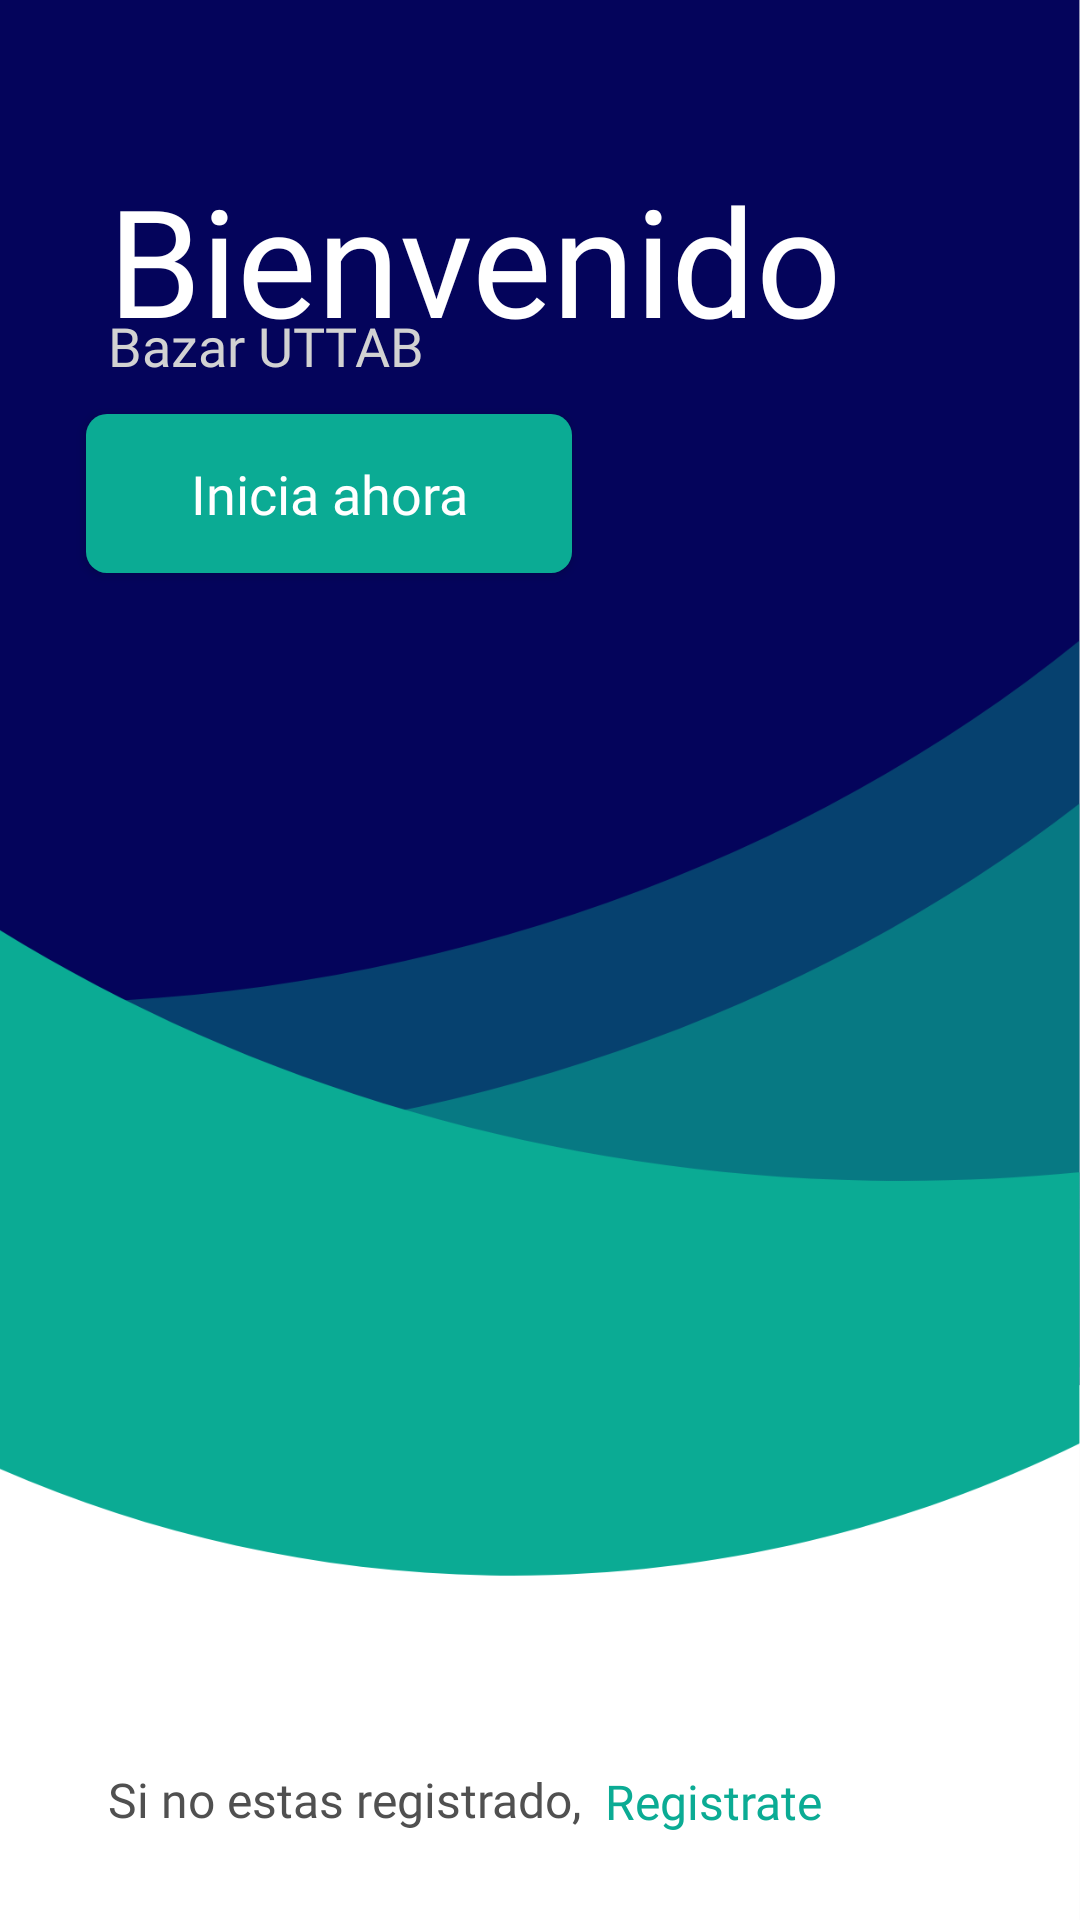

The Android layout XML behind this screen, and the referenced resources:
<!-- AndroidManifest.xml: activity theme Theme.MainActivity -->
<!-- res/layout/activity_principal.xml -->
<?xml version="1.0" encoding="utf-8"?>
<androidx.constraintlayout.widget.ConstraintLayout
    xmlns:android="http://schemas.android.com/apk/res/android"
    xmlns:app="http://schemas.android.com/apk/res-auto"
    xmlns:tools="http://schemas.android.com/tools"
    android:layout_width="match_parent"
    android:layout_height="match_parent"
    tools:context=".MainActivity"
    android:background="@drawable/background"
    >

    <TextView
        android:id="@+id/textView2"
        android:layout_width="wrap_content"
        android:layout_height="wrap_content"
        android:layout_marginStart="36dp"
        android:layout_marginTop="36dp"
        android:layout_marginBottom="8dp"
        android:fontFamily="@font/light"
        android:text="Si no estas registrado,"
        android:textColor="@color/grey"
        android:textSize="16dp"
        app:layout_constraintBottom_toBottomOf="parent"
        app:layout_constraintHorizontal_bias="0.123"
        app:layout_constraintLeft_toLeftOf="parent"
        app:layout_constraintRight_toRightOf="parent"
        app:layout_constraintStart_toStartOf="parent"
        app:layout_constraintTop_toTopOf="parent"
        app:layout_constraintVertical_bias="0.963" />

    <TextView
        android:id="@+id/register"
        android:layout_width="wrap_content"
        android:layout_height="wrap_content"
        android:layout_marginStart="8dp"
        android:layout_marginBottom="8dp"
        android:fontFamily="@font/bold"
        android:text="Registrate"
        android:textColor="@color/cian"
        android:textSize="16dp"
        app:layout_constraintBottom_toBottomOf="parent"
        app:layout_constraintHorizontal_bias="0.123"
        app:layout_constraintLeft_toLeftOf="parent"
        app:layout_constraintRight_toRightOf="parent"
        app:layout_constraintStart_toEndOf="@+id/textView2"
        app:layout_constraintTop_toTopOf="parent"
        app:layout_constraintVertical_bias="0.966" />

    <TextView
        android:id="@+id/textView3"
        android:layout_width="wrap_content"
        android:layout_height="wrap_content"
        android:layout_marginStart="36dp"
        android:layout_marginTop="36dp"
        android:layout_marginBottom="8dp"
        android:fontFamily="@font/bold"
        android:text="Bienvenido"
        android:textColor="@color/white"
        android:textSize="50sp"
        app:layout_constraintBottom_toBottomOf="parent"
        app:layout_constraintHorizontal_bias="0.123"
        app:layout_constraintLeft_toLeftOf="parent"
        app:layout_constraintRight_toRightOf="parent"
        app:layout_constraintStart_toStartOf="parent"
        app:layout_constraintTop_toTopOf="parent"
        app:layout_constraintVertical_bias="0.032" />

    <TextView
        android:id="@+id/textView4"
        android:layout_width="wrap_content"
        android:layout_height="wrap_content"
        android:layout_marginStart="36dp"
        android:layout_marginTop="45dp"
        android:layout_marginBottom="8dp"
        android:fontFamily="@font/light"
        android:text="Bazar UTTAB"
        android:textColor="#D2D2D2"
        android:textSize="18sp"
        app:layout_constraintBottom_toBottomOf="parent"
        app:layout_constraintHorizontal_bias="0.123"
        app:layout_constraintLeft_toLeftOf="parent"
        app:layout_constraintRight_toRightOf="parent"
        app:layout_constraintStart_toStartOf="parent"
        app:layout_constraintTop_toTopOf="parent"
        app:layout_constraintVertical_bias="0.103" />

    <Button
        android:id="@+id/button2"
        android:layout_width="162dp"
        android:layout_height="53dp"
        android:background="@drawable/button"
        android:fontFamily="@font/regular"
        android:text="Inicia ahora"
        android:textAllCaps="false"
        android:textColor="@color/white"
        android:textSize="18dp"
        app:layout_constraintBottom_toBottomOf="parent"
        app:layout_constraintEnd_toEndOf="parent"
        app:layout_constraintHorizontal_bias="0.144"
        app:layout_constraintStart_toStartOf="parent"
        app:layout_constraintTop_toTopOf="parent"
        app:layout_constraintVertical_bias="0.235" />

</androidx.constraintlayout.widget.ConstraintLayout>
<!-- resources referenced by this layout -->
<resources>
  <color name="cian">#0BAB94</color>
  <color name="grey">#505050</color>
  <color name="white">#FFFFFFFF</color>
  <!-- drawable background: png bitmap (drawable-hdpi, 25812 bytes) -->
  <!-- drawable button (drawable) -->
  <?xml version="1.0" encoding="utf-8"?>
  <shape xmlns:android="http://schemas.android.com/apk/res/android">
  
      <corners android:radius="7dp"></corners>
      <solid android:color="@color/cian"></solid>
  
  </shape>
  <style name="Theme.MainActivity" parent="Theme.AppCompat.Light.NoActionBar">
          
          <item name="colorPrimaryDark">@color/blue</item>
          
          <item name="colorAccent">@color/teal_200</item>
          
          <item name="android:statusBarColor" tools:targetApi="l">@color/blue</item>
          
      </style>
  <color name="blue">#04045b</color>
  <color name="teal_200">#FF03DAC5</color>
</resources>
